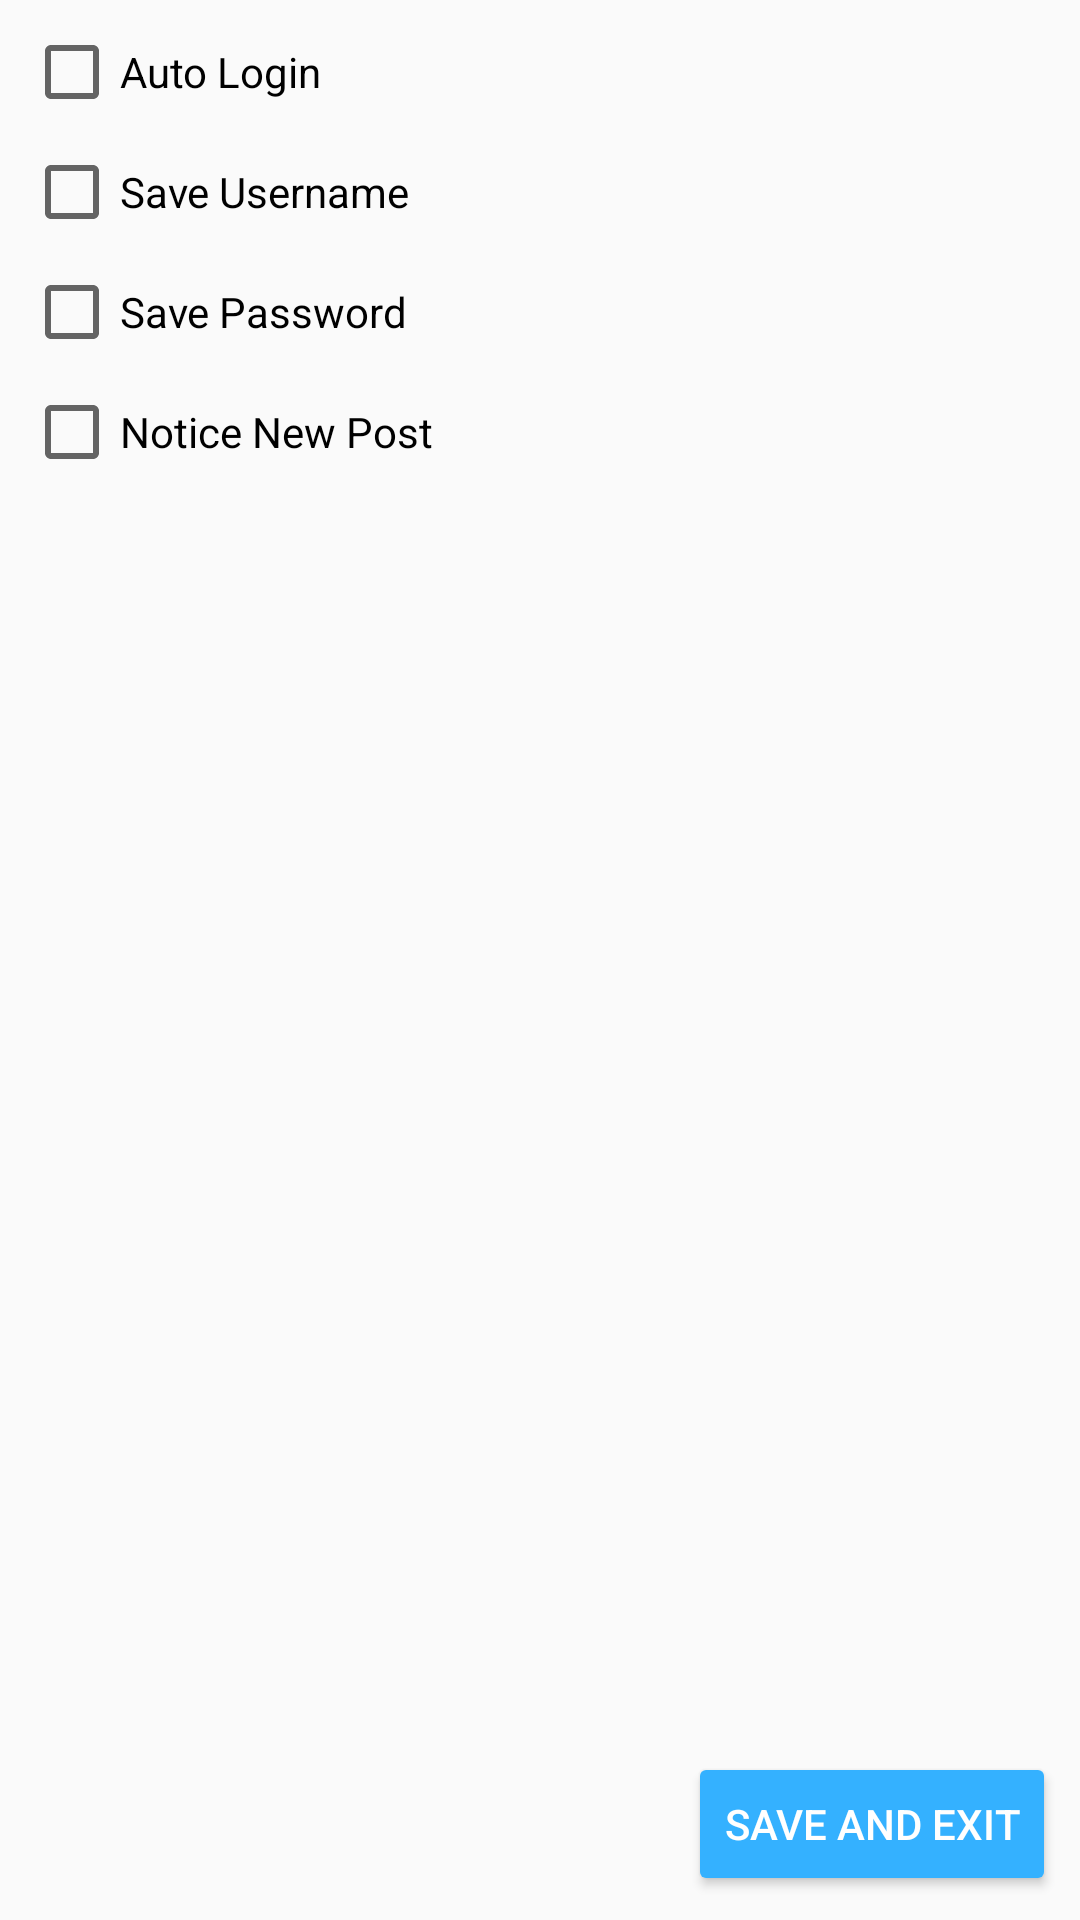

The Android layout XML behind this screen, and the referenced resources:
<!-- AndroidManifest.xml: application theme AppTheme -->
<!-- res/layout/activity_settings.xml -->
<?xml version="1.0" encoding="utf-8"?>
<android.support.constraint.ConstraintLayout xmlns:android="http://schemas.android.com/apk/res/android"
                                             xmlns:app="http://schemas.android.com/apk/res-auto"
                                             xmlns:tools="http://schemas.android.com/tools"
                                             android:layout_width="match_parent"
                                             android:layout_height="match_parent"
                                             tools:context="com.holenet.nightsky.main.SettingsActivity">

    <ScrollView
        android:layout_width="0dp"
        android:layout_height="0dp"
        android:layout_marginBottom="8dp"
        android:layout_marginEnd="8dp"
        android:layout_marginLeft="8dp"
        android:layout_marginRight="8dp"
        android:layout_marginStart="8dp"
        android:layout_marginTop="8dp"
        app:layout_constraintBottom_toTopOf="@+id/button2"
        app:layout_constraintLeft_toLeftOf="parent"
        app:layout_constraintRight_toRightOf="parent"
        app:layout_constraintTop_toTopOf="parent"
        android:id="@+id/scrollView">

        <LinearLayout
            android:layout_width="match_parent"
            android:layout_height="wrap_content"
            android:orientation="vertical">

            <CheckBox
                android:id="@+id/cBautoLogin"
                android:layout_width="match_parent"
                android:layout_height="wrap_content"
                android:layout_marginBottom="8dp"
                android:text="Auto Login"/>

            <CheckBox
                android:id="@+id/cBsaveUsername"
                android:layout_width="match_parent"
                android:layout_height="wrap_content"
                android:layout_marginBottom="8dp"
                android:text="Save Username"/>

            <CheckBox
                android:id="@+id/cBsavePassword"
                android:layout_width="match_parent"
                android:layout_height="wrap_content"
                android:layout_marginBottom="8dp"
                android:text="Save Password"/>

            <CheckBox
                android:id="@+id/cBnotice"
                android:layout_width="match_parent"
                android:layout_height="wrap_content"
                android:layout_marginBottom="8dp"
                android:text="Notice New Post"/>

        </LinearLayout>
    </ScrollView>

    <LinearLayout
        android:id="@+id/lLtouchArea"
        android:layout_width="0dp"
        android:layout_height="0dp"
        android:orientation="horizontal"
        app:layout_constraintBottom_toBottomOf="parent"
        app:layout_constraintLeft_toLeftOf="parent"
        app:layout_constraintRight_toLeftOf="@+id/button2"
        app:layout_constraintTop_toBottomOf="@+id/scrollView">
    </LinearLayout>

    <Button
        android:id="@+id/button2"
        android:layout_width="wrap_content"
        android:layout_height="wrap_content"
        android:layout_marginBottom="8dp"
        android:layout_marginEnd="8dp"
        android:layout_marginRight="8dp"
        android:onClick="pad"
        android:text="Save and Exit"
        app:layout_constraintBottom_toBottomOf="parent"
        app:layout_constraintRight_toRightOf="parent"/>

</android.support.constraint.ConstraintLayout>
<!-- resources referenced by this layout -->
<resources>
  <style name="AppTheme" parent="Theme.AppCompat.Light.DarkActionBar">
          
          <item name="colorPrimary">@color/colorPrimary</item>
          <item name="colorPrimaryDark">@color/colorPrimaryDark</item>
          <item name="colorAccent">@color/colorAccent</item>
          <item name="colorButtonNormal">@color/colorAccent</item>
          <item name="android:buttonStyle">@style/customButton</item>
          <item name="android:textColor">#333</item>
          <item name="windowActionModeOverlay">true</item>
      </style>
  <color name="colorPrimary">#335599</color>
  <color name="colorPrimaryDark">#264584</color>
  <color name="colorAccent">#34b1ff</color>
  <style name="customButton" parent="Base.Widget.AppCompat.Button">
          <item name="android:textColor">#fff</item>
      </style>
</resources>
